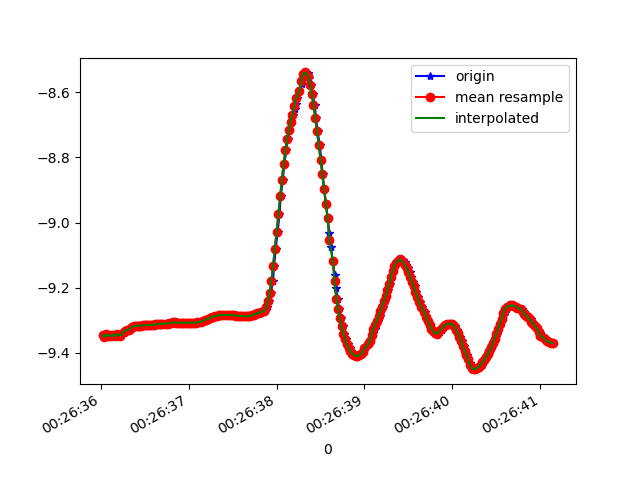

The table this chart was drawn from, first rows:
1618187196032, 882859003077004, -9.346595, -2.9459798, 0.049111925
1618187196051, 882859022307774, -9.351, -2.932, 0.04938
1618187196069, 882859041538544, -9.343, -2.958, 0.04192
1618187196088, 882859060769314, -9.348, -2.941, 0.0938
1618187196109, 882859080000084, -9.346, -2.937, 0.2644
1618187196127, 882859099230854, -9.349, -2.933, 0.1756
1618187196145, 882859118461624, -9.344, -2.937, 0.3123
1618187196163, 882859137692394, -9.349, -2.934, 0.1783
1618187196185, 882859156923164, -9.343, -2.94, 0.3269
1618187196231, 882859176153934, -9.347, -2.939, 0.1947
1618187196261, 882859195384704, -9.338, -2.954, 0.3447
1618187196263, 882859214615474, -9.34, -2.952, 0.2905
1618187196264, 882859233846244, -9.332, -2.973, 0.3464
1618187196278, 882859253077014, -9.332, -2.97, 0.3557
1618187196297, 882859272307784, -9.332, -2.981, 0.2712
1618187196319, 882859291538554, -9.329, -2.982, 0.3376
1618187196337, 882859310769324, -9.33, -2.991, 0.2069
1618187196354, 882859330000094, -9.324, -2.996, 0.3631
1618187196374, 882859349230864, -9.32, -3.007, 0.3643
1618187196392, 882859368461634, -9.318, -3.012, 0.38
1618187196413, 882859387692404, -9.317, -3.015, 0.3706
1618187196430, 882859406923174, -9.316, -3.019, 0.3581
1618187196449, 882859426153944, -9.316, -3.021, 0.3464
1618187196468, 882859445384714, -9.316, -3.023, 0.332
1618187196493, 882859464615484, -9.316, -3.026, 0.3168
1618187196514, 882859483846254, -9.315, -3.029, 0.3038
1618187196525, 882859503077024, -9.315, -3.031, 0.2921
1618187196544, 882859522307794, -9.315, -3.031, 0.2806
1618187196563, 882859541538564, -9.315, -3.033, 0.2715
1618187196589, 882859560769334, -9.314, -3.036, 0.265
1618187196601, 882859580000104, -9.313, -3.039, 0.2605
1618187196620, 882859599230874, -9.312, -3.042, 0.2579
1618187196642, 882859618461644, -9.312, -3.044, 0.2568
1618187196663, 882859637692414, -9.311, -3.045, 0.2574
1618187196677, 882859656923184, -9.311, -3.047, 0.2578
1618187196696, 882859676153954, -9.311, -3.047, 0.2612
1618187196715, 882859695384724, -9.31, -3.047, 0.2664
1618187196740, 882859714615494, -9.311, -3.046, 0.2715
1618187196761, 882859733846264, -9.31, -3.046, 0.2767
1618187196772, 882859753077034, -9.31, -3.048, 0.2786
1618187196792, 882859772307804, -9.309, -3.05, 0.2815
1618187196811, 882859791538574, -9.308, -3.054, 0.2837
1618187196836, 882859810769344, -9.307, -3.056, 0.2868
1618187196848, 882859830000114, -9.307, -3.057, 0.2891
1618187196868, 882859849230884, -9.307, -3.054, 0.2891
1618187196886, 882859868461654, -9.308, -3.053, 0.2895
1618187196912, 882859887692424, -9.308, -3.054, 0.2914
1618187196924, 882859907049355, -9.308, -3.053, 0.292
1618187196944, 882859926280125, -9.308, -3.053, 0.2916
1618187196963, 882859945510895, -9.308, -3.053, 0.2881
1618187196985, 882859964741665, -9.308, -3.054, 0.2853
1618187197001, 882859983972435, -9.308, -3.054, 0.2828
1618187197020, 882860003203205, -9.307, -3.055, 0.2795
1618187197040, 882860022433975, -9.307, -3.056, 0.2761
1618187197063, 882860041664745, -9.307, -3.056, 0.272
1618187197077, 882860060895515, -9.307, -3.056, 0.2682
1618187197096, 882860080126285, -9.307, -3.057, 0.2651
1618187197115, 882860099357055, -9.306, -3.06, 0.2627
1618187197140, 882860118587825, -9.305, -3.064, 0.2598
1618187197153, 882860137818595, -9.304, -3.068, 0.2571
1618187197172, 882860157049365, -9.302, -3.074, 0.2563
... 207 more rows
